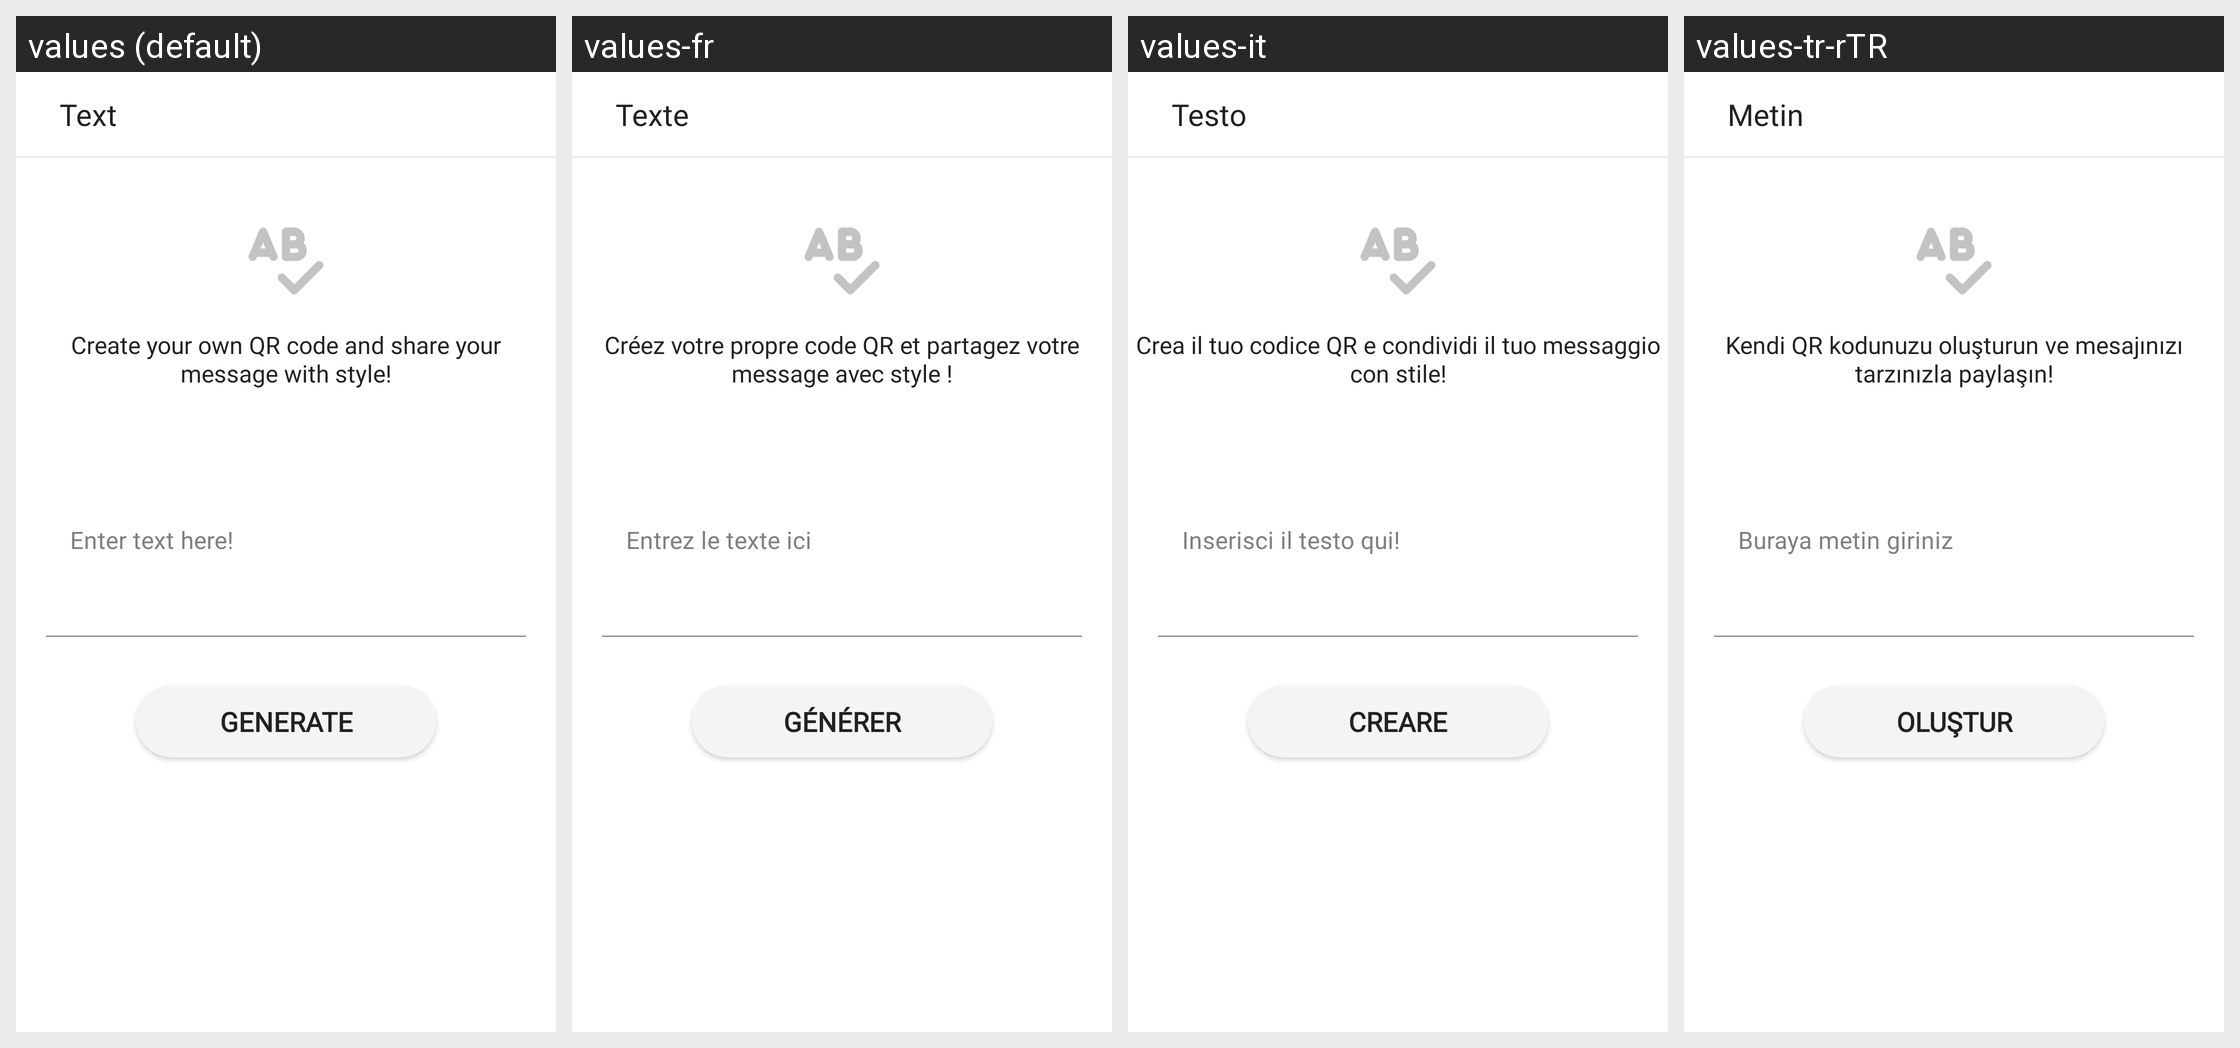

Strings drawn on this Android screen and how each of the app's shown locales translates them:
Android screen res/layout/activity_text_gen.xml rendered under 4 locales, left to right: values (default), values-fr, values-it, values-tr-rTR. Device: Nexus 5 (rendered at 1080×1920; each locale shown at half size, 540×960, under a caption strip naming it); theme Theme.QRScanner.
Other locales in the repository, not shown: values-ar-rSA, values-de, values-hi-rIN, values-ms-rMY, values-ur-rPK, values-zh-rCN.
Strings drawn on this screen, with the default value and each locale's value (text and hints the layout hard-codes, and strings that could not be matched under every locale, appear in the picture but are not listed):

text
  values: Text
  values-fr: Texte
  values-it: Testo
  values-tr-rTR: Metin

create_your_own_qr_code_and_share_your_message_with_style
  values: Create your own QR code and share your message with style!
  values-fr: Créez votre propre code QR et partagez votre message avec style !
  values-it: Crea il tuo codice QR e condividi il tuo messaggio con stile!
  values-tr-rTR: Kendi QR kodunuzu oluşturun ve mesajınızı tarzınızla paylaşın!

texthint
  values: Enter text here!
  values-fr: Entrez le texte ici
  values-it: Inserisci il testo qui!
  values-tr-rTR: Buraya metin giriniz

generate
  values: Generate
  values-fr: Générer
  values-it: creare
  values-tr-rTR: Oluştur
